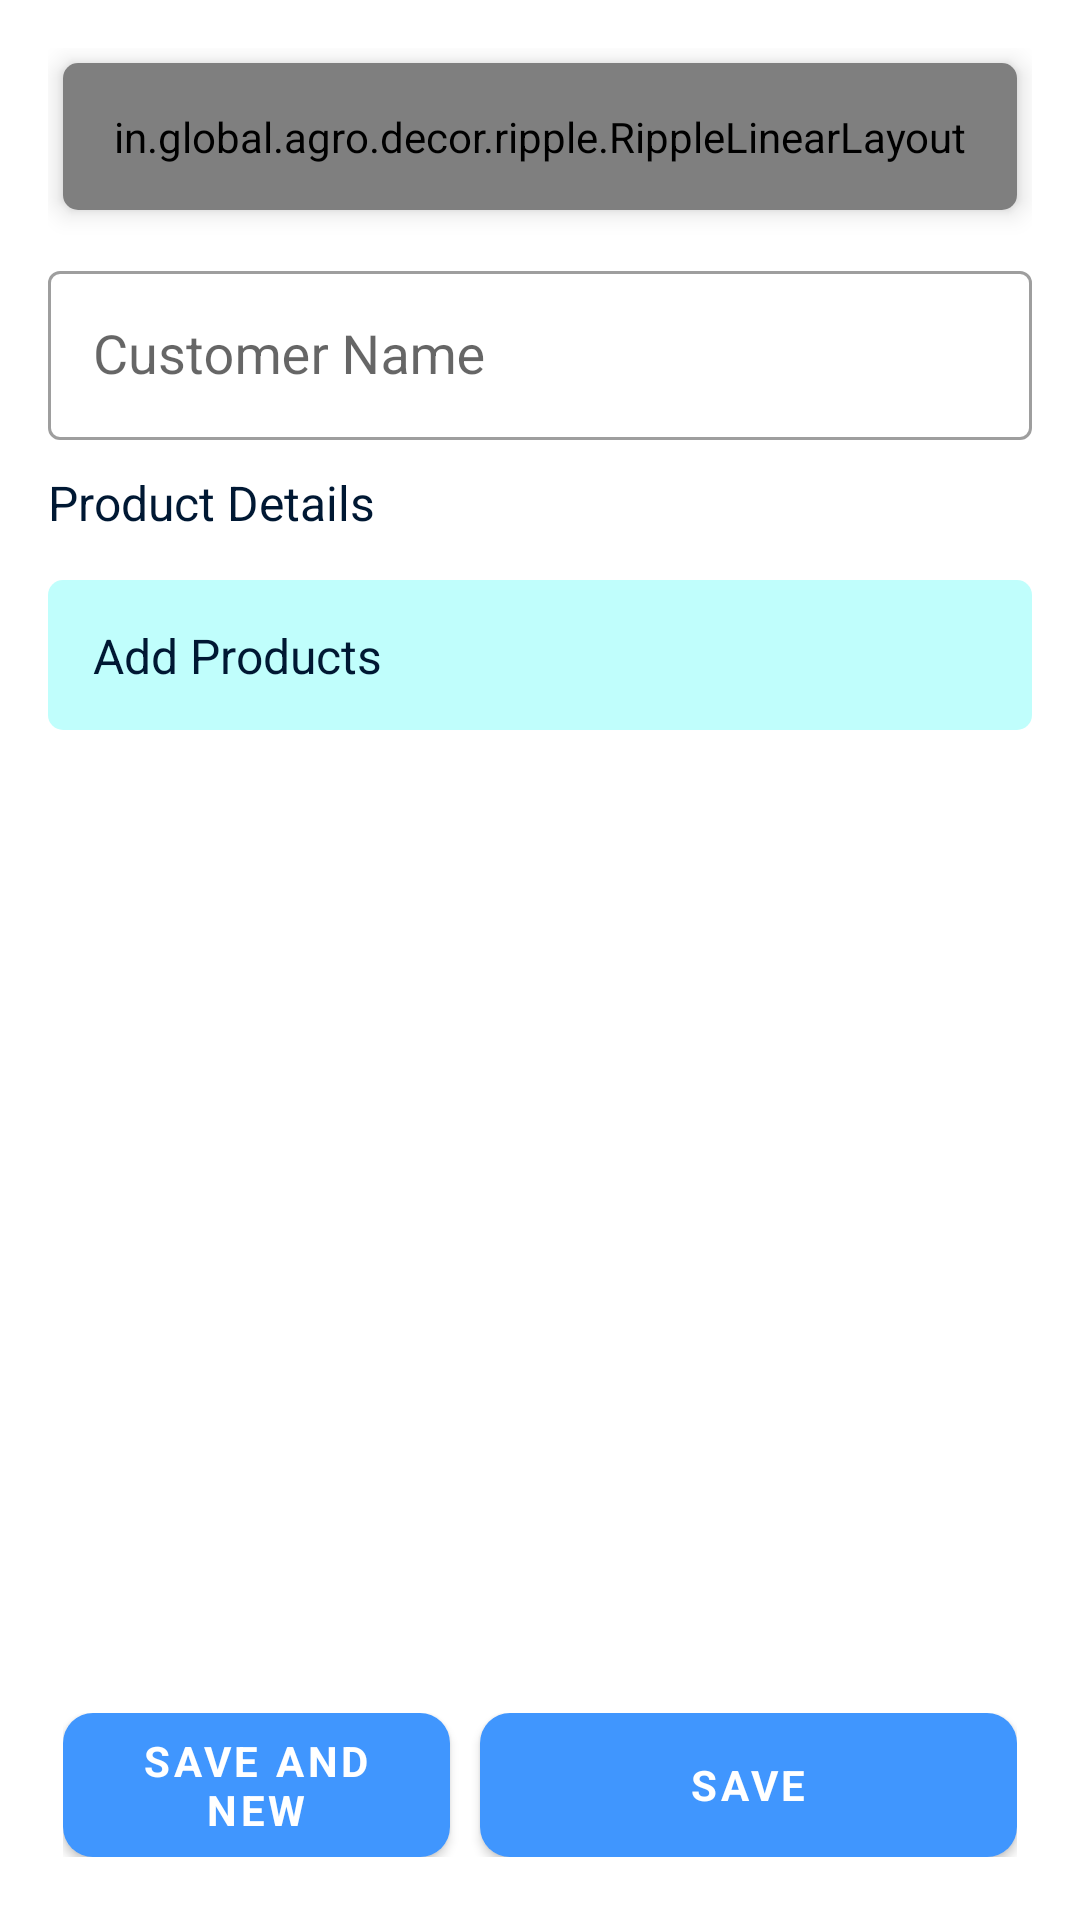

Reconstruct the res/layout file that produces this screen, plus the resources it refers to.
<!-- AndroidManifest.xml: application theme Theme.AGRO -->
<!-- res/layout/fragment_add_sales.xml -->
<?xml version="1.0" encoding="utf-8"?>
<androidx.constraintlayout.widget.ConstraintLayout xmlns:android="http://schemas.android.com/apk/res/android"
    xmlns:app="http://schemas.android.com/apk/res-auto"
    xmlns:tools="http://schemas.android.com/tools"
    android:layout_width="match_parent"
    android:layout_height="match_parent"
    android:background="@color/primaryBackground"
    android:padding="16dp"
    tools:context=".ui.fragments.sales.fragment.AddSales">

    <androidx.core.widget.NestedScrollView
        android:layout_width="match_parent"
        android:layout_height="0dp"
        app:layout_constraintBottom_toTopOf="@+id/button_lay"
        app:layout_constraintStart_toStartOf="parent"
        app:layout_constraintTop_toTopOf="parent">

        <androidx.constraintlayout.widget.ConstraintLayout
            android:layout_width="match_parent"
            android:layout_height="match_parent">

            <androidx.cardview.widget.CardView
                android:id="@+id/date_card"
                android:layout_width="match_parent"
                android:layout_height="wrap_content"
                android:layout_margin="5dp"
                app:cardBackgroundColor="@color/cardColor"
                app:cardCornerRadius="5dp"
                app:cardElevation="5dp"
                app:layout_constraintStart_toStartOf="parent"
                app:layout_constraintTop_toTopOf="parent"
                tools:targetApi="p">

                <in.global.agro.decor.ripple.RippleLinearLayout
                    android:id="@+id/date_layout"
                    android:layout_width="match_parent"
                    android:layout_height="wrap_content"
                    android:orientation="horizontal"
                    android:padding="15dp">

                    <ImageView
                        android:layout_width="24dp"
                        android:layout_height="24dp"
                        android:src="@drawable/icon_calendar"
                        android:visibility="visible"
                        app:tint="@color/iconColor" />

                    <TextView
                        android:id="@+id/date"
                        android:layout_width="wrap_content"
                        android:layout_height="wrap_content"
                        android:layout_gravity="center_vertical"
                        android:layout_marginStart="10dp"
                        android:textColor="@color/primaryTextColor"
                        android:textSize="16sp"
                        android:textStyle="bold" />

                </in.global.agro.decor.ripple.RippleLinearLayout>


            </androidx.cardview.widget.CardView>

            <com.google.android.material.textfield.TextInputLayout
                android:id="@+id/customer_layout"
                style="@style/Widget.MaterialComponents.TextInputLayout.OutlinedBox"
                android:layout_width="match_parent"
                android:layout_height="wrap_content"
                android:layout_marginTop="15dp"
                android:hint="@string/customer_name"
                app:layout_constraintTop_toBottomOf="@id/date_card">

                <AutoCompleteTextView
                    android:id="@+id/customer_name"
                    android:layout_width="match_parent"
                    android:layout_height="wrap_content"
                    android:paddingStart="15dp"
                    android:paddingTop="16dp"
                    android:paddingBottom="16dp" />

            </com.google.android.material.textfield.TextInputLayout>

            <androidx.constraintlayout.widget.ConstraintLayout
                android:id="@+id/product_items_layout"
                app:layout_constraintTop_toBottomOf="@id/customer_layout"
                android:layout_width="match_parent"
                android:layout_height="wrap_content">

                <TextView
                    android:id="@+id/product_detail_title"
                    android:layout_marginTop="10dp"
                    android:text="@string/product_details"
                    android:layout_width="wrap_content"
                    android:layout_height="wrap_content"
                    android:textSize="16sp"
                    android:textColor="@color/primaryTextColor"
                    app:layout_constraintTop_toTopOf="parent"
                    app:layout_constraintStart_toStartOf="parent" />

                <androidx.recyclerview.widget.RecyclerView
                    android:id="@+id/product_item_recycler_view"
                    android:layout_width="match_parent"
                    android:layout_height="wrap_content"
                    app:layout_constraintTop_toBottomOf="@id/product_detail_title" />

            </androidx.constraintlayout.widget.ConstraintLayout>


            <androidx.constraintlayout.widget.ConstraintLayout
                android:id="@+id/add_products"
                android:layout_width="match_parent"
                android:layout_height="50dp"
                android:layout_marginTop="15dp"
                android:background="@drawable/add_item_back"
                app:cardBackgroundColor="@color/lightBlue1"
                app:layout_constraintTop_toBottomOf="@id/product_items_layout">

                <TextView
                    android:layout_width="wrap_content"
                    android:layout_height="wrap_content"
                    android:layout_marginStart="15dp"
                    android:text="@string/add_products"
                    android:textColor="@color/primaryTextColor"
                    android:textSize="16sp"
                    app:layout_constraintBottom_toBottomOf="parent"
                    app:layout_constraintStart_toStartOf="parent"
                    app:layout_constraintTop_toTopOf="parent" />

                <ImageView
                    android:layout_width="wrap_content"
                    android:layout_height="wrap_content"
                    android:layout_marginEnd="16sp"
                    android:src="@drawable/ic_add"
                    app:layout_constraintBottom_toBottomOf="parent"
                    app:layout_constraintEnd_toEndOf="parent"
                    app:layout_constraintTop_toTopOf="parent"
                    app:tint="@color/iconColor" />
            </androidx.constraintlayout.widget.ConstraintLayout>

        </androidx.constraintlayout.widget.ConstraintLayout>

    </androidx.core.widget.NestedScrollView>


    <androidx.constraintlayout.widget.ConstraintLayout
        android:id="@+id/button_lay"
        android:layout_width="match_parent"
        android:layout_height="wrap_content"
        android:padding="5dp"
        app:layout_constraintBottom_toBottomOf="parent">

        <androidx.constraintlayout.widget.Guideline
            android:id="@+id/guideline3"
            android:layout_width="wrap_content"
            android:layout_height="wrap_content"
            android:orientation="vertical"
            app:layout_constraintGuide_end="184dp" />

        <androidx.appcompat.widget.AppCompatButton
            android:id="@+id/save_and_new"
            style="@style/ButtonStyle.Blue"
            android:layout_width="0dp"
            android:layout_height="wrap_content"
            android:layout_marginEnd="5dp"
            android:text="@string/save_and_new"
            android:textColor="@color/textColorWhite"
            android:textSize="14sp"
            android:textStyle="bold"
            app:layout_constraintEnd_toStartOf="@id/guideline3"
            app:layout_constraintStart_toStartOf="parent"
            app:layout_constraintTop_toTopOf="parent" />

        <androidx.appcompat.widget.AppCompatButton
            android:id="@+id/save"
            style="@style/ButtonStyle.Blue"
            android:layout_width="0dp"
            android:layout_height="wrap_content"
            android:layout_marginStart="5dp"
            android:text="@string/save"
            android:textColor="@color/textColorWhite"
            android:textSize="14sp"
            android:textStyle="bold"
            app:layout_constraintEnd_toEndOf="parent"
            app:layout_constraintStart_toEndOf="@+id/guideline3"
            app:layout_constraintTop_toTopOf="parent" />

    </androidx.constraintlayout.widget.ConstraintLayout>


</androidx.constraintlayout.widget.ConstraintLayout>
<!-- resources referenced by this layout -->
<resources>
  <color name="cardColor">#FFFFFF</color>
  <color name="iconColor">#001833</color>
  <color name="lightBlue1">#ADD8E6</color>
  <color name="primaryBackground">#FFFFFFFF</color>
  <color name="primaryTextColor">#001833</color>
  <color name="textColorWhite">#FFFFFF</color>
  <!-- drawable add_item_back (drawable) -->
  <?xml version="1.0" encoding="utf-8"?>
  <shape xmlns:android="http://schemas.android.com/apk/res/android"
      android:shape="rectangle">
      <corners
          android:radius="5dp"/>
      <solid
          android:color="@color/lightBlue"/>
  
  </shape>
  <!-- drawable icon_calendar: png bitmap (drawable, 6879 bytes) -->
  <string name="add_products">Add Products</string>
  <string name="customer_name">Customer Name</string>
  <string name="product_details">Product Details</string>
  <string name="save">save</string>
  <string name="save_and_new">save and new</string>
  <style name="ButtonStyle.Blue" parent="Widget.MaterialComponents.Button">
          <item name="android:background">@drawable/button_blue</item>
      </style>
  <style name="Theme.AGRO" parent="Theme.MaterialComponents.DayNight.NoActionBar">
          
          <item name="colorPrimary">@color/blue</item>
          <item name="colorPrimaryVariant">@color/purple_700</item>
          <item name="colorOnPrimary">@color/white</item>
          
          <item name="colorSecondary">@color/teal_200</item>
          <item name="colorSecondaryVariant">@color/teal_700</item>
          <item name="colorOnSecondary">@color/black</item>
          
          <item name="android:statusBarColor" tools:targetApi="l">@color/statusBarColor</item>
          
          <item name="android:windowLightStatusBar" tools:targetApi="m">true</item>
          <item name="fontFamily">@font/manrop_regular</item>
  
      </style>
  <color name="lightBlue">#c0fefc</color>
  <!-- drawable button_blue (drawable) -->
  <?xml version="1.0" encoding="utf-8"?>
  <shape xmlns:android="http://schemas.android.com/apk/res/android">
  
      <corners
          android:radius="10dp"/>
      <solid
          android:color="@color/blue1"/>
  </shape>
  <color name="blue">#4096fe</color>
  <color name="purple_700">#FF3700B3</color>
  <color name="white">#FFFFFFFF</color>
  <color name="teal_200">#FF03DAC5</color>
  <color name="teal_700">#FF018786</color>
  <color name="black">#FF000000</color>
  <color name="statusBarColor">#FFFFFFFF</color>
  <color name="blue1">#5471f1</color>
</resources>
